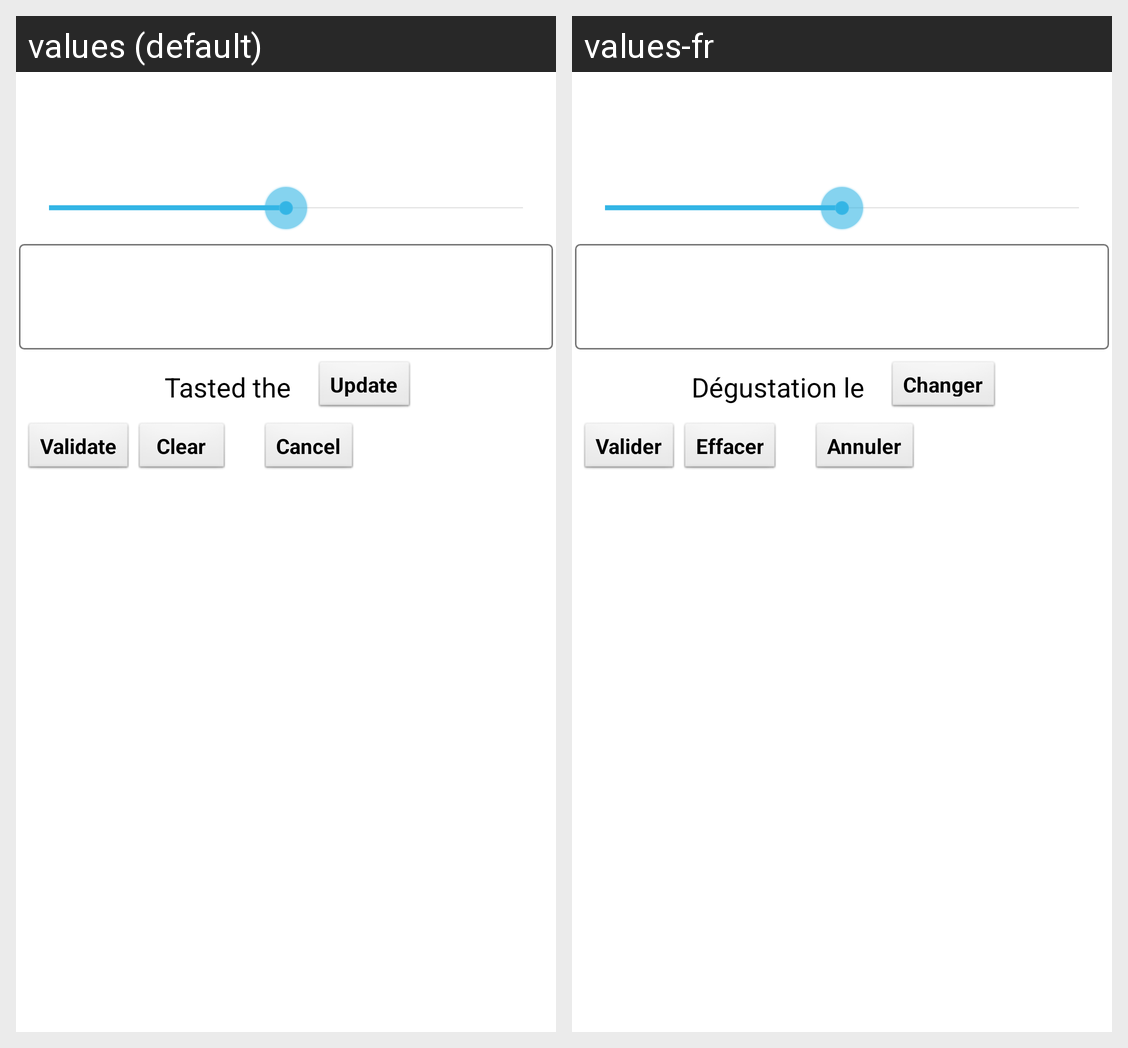

This grid shows one Android layout under two languages. Give, for every string resource on the screen, its name, the default text and each shown locale's text.
Android screen res/layout/rating.xml rendered under 2 locales, left to right: values (default), values-fr. Device: Nexus 5 (rendered at 1080×1920; each locale shown at half size, 540×960, under a caption strip naming it); theme AppTheme.
Strings drawn on this screen, with the default value and each locale's value (text and hints the layout hard-codes, and strings that could not be matched under every locale, appear in the picture but are not listed):

daterate
  values: Tasted the
  values-fr: Dégustation le

pick_date
  values: Update
  values-fr: Changer

button_validate
  values: Validate
  values-fr: Valider

button_clear
  values: Clear
  values-fr: Effacer

button_cancel
  values: Cancel
  values-fr: Annuler
